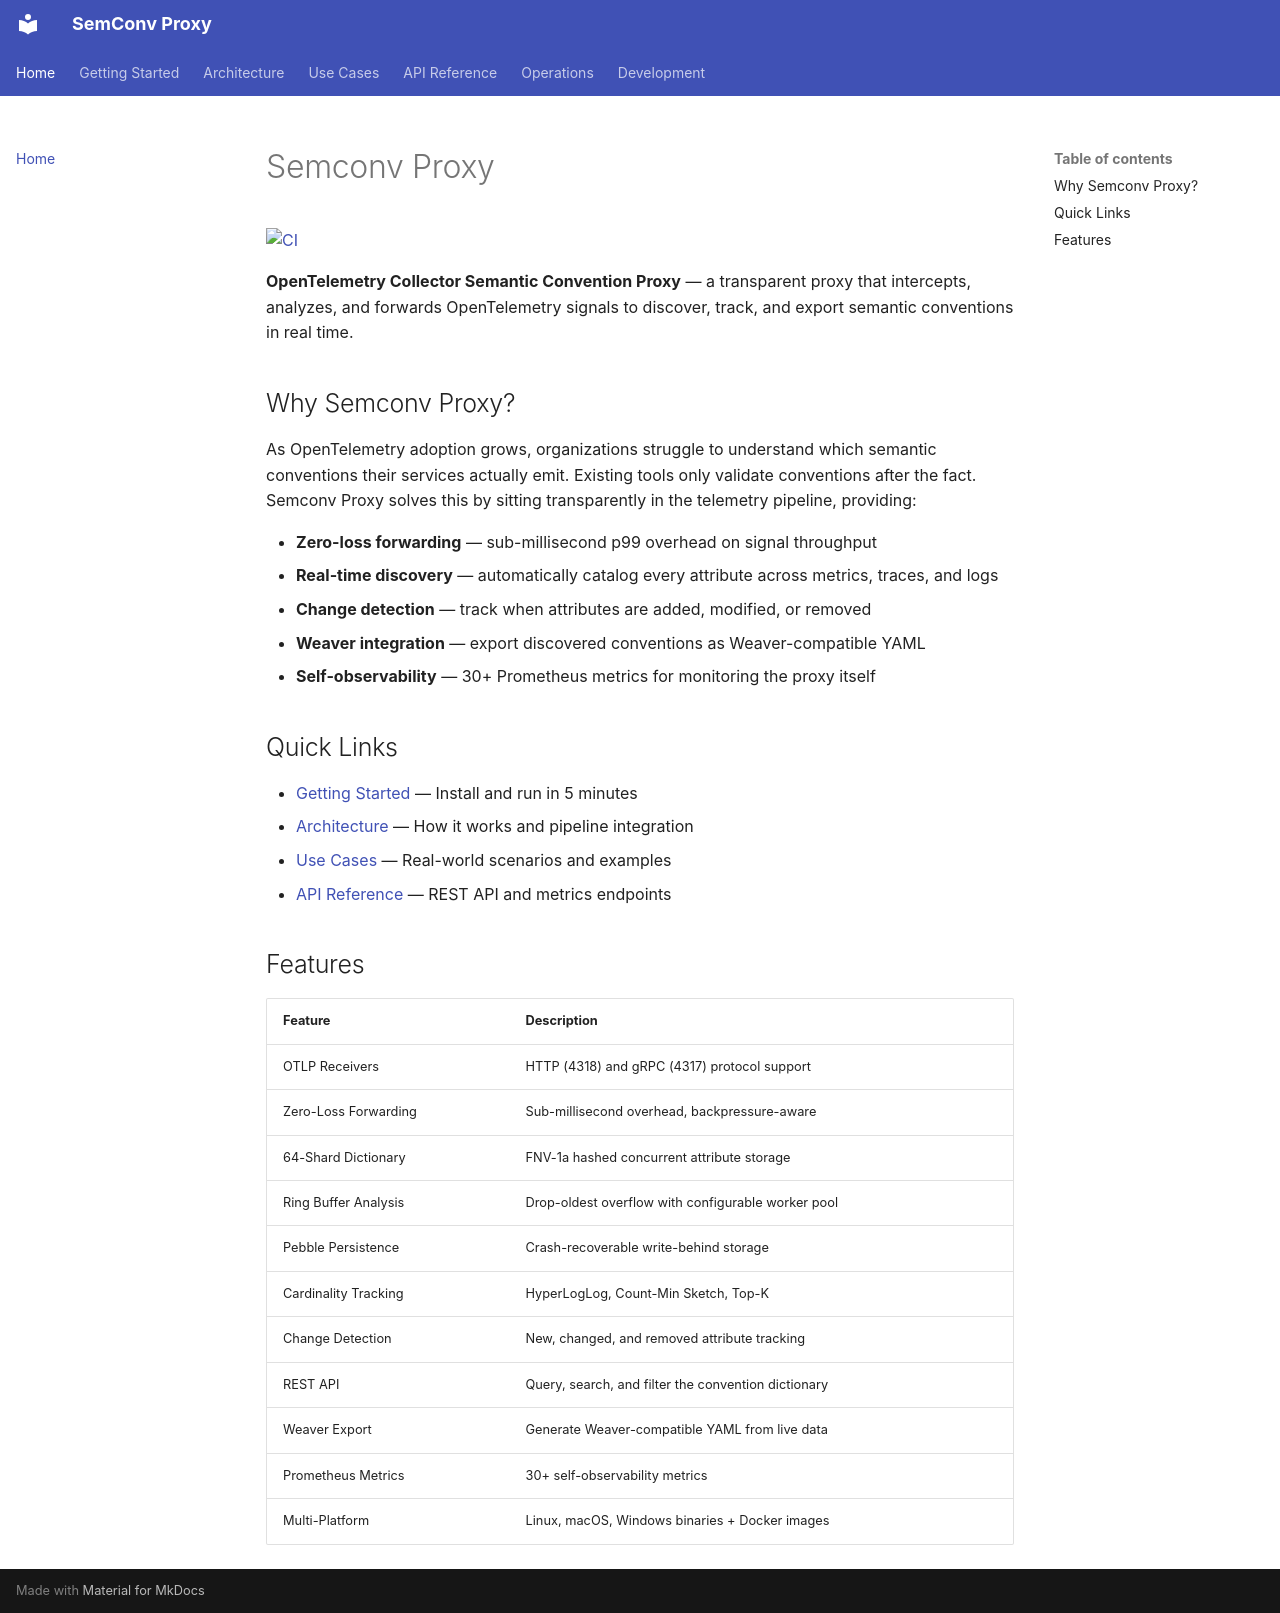

repository: henrikrexed/semconv-proxy · page: index.html · generator: mkdocs

# Semconv Proxy

[![CI](https://github.com/henrikrexed/semconv-proxy/actions/workflows/ci.yaml/badge.svg?branch=main)](https://github.com/henrikrexed/semconv-proxy/actions/workflows/ci.yaml)

**OpenTelemetry Collector Semantic Convention Proxy** — a transparent proxy that intercepts, analyzes, and forwards OpenTelemetry signals to discover, track, and export semantic conventions in real time.

## Why Semconv Proxy?

As OpenTelemetry adoption grows, organizations struggle to understand which semantic conventions their services actually emit. Existing tools only validate conventions after the fact. Semconv Proxy solves this by sitting transparently in the telemetry pipeline, providing:

- **Zero-loss forwarding** — sub-millisecond p99 overhead on signal throughput
- **Real-time discovery** — automatically catalog every attribute across metrics, traces, and logs
- **Change detection** — track when attributes are added, modified, or removed
- **Weaver integration** — export discovered conventions as Weaver-compatible YAML
- **Self-observability** — 30+ Prometheus metrics for monitoring the proxy itself

## Quick Links

- [Getting Started](getting-started/index.md) — Install and run in 5 minutes
- [Architecture](architecture/index.md) — How it works and pipeline integration
- [Use Cases](use-cases/index.md) — Real-world scenarios and examples
- [API Reference](api/index.md) — REST API and metrics endpoints

## Features

| Feature | Description |
|---------|-------------|
| OTLP Receivers | HTTP (4318) and gRPC (4317) protocol support |
| Zero-Loss Forwarding | Sub-millisecond overhead, backpressure-aware |
| 64-Shard Dictionary | FNV-1a hashed concurrent attribute storage |
| Ring Buffer Analysis | Drop-oldest overflow with configurable worker pool |
| Pebble Persistence | Crash-recoverable write-behind storage |
| Cardinality Tracking | HyperLogLog, Count-Min Sketch, Top-K |
| Change Detection | New, changed, and removed attribute tracking |
| REST API | Query, search, and filter the convention dictionary |
| Weaver Export | Generate Weaver-compatible YAML from live data |
| Prometheus Metrics | 30+ self-observability metrics |
| Multi-Platform | Linux, macOS, Windows binaries + Docker images |
